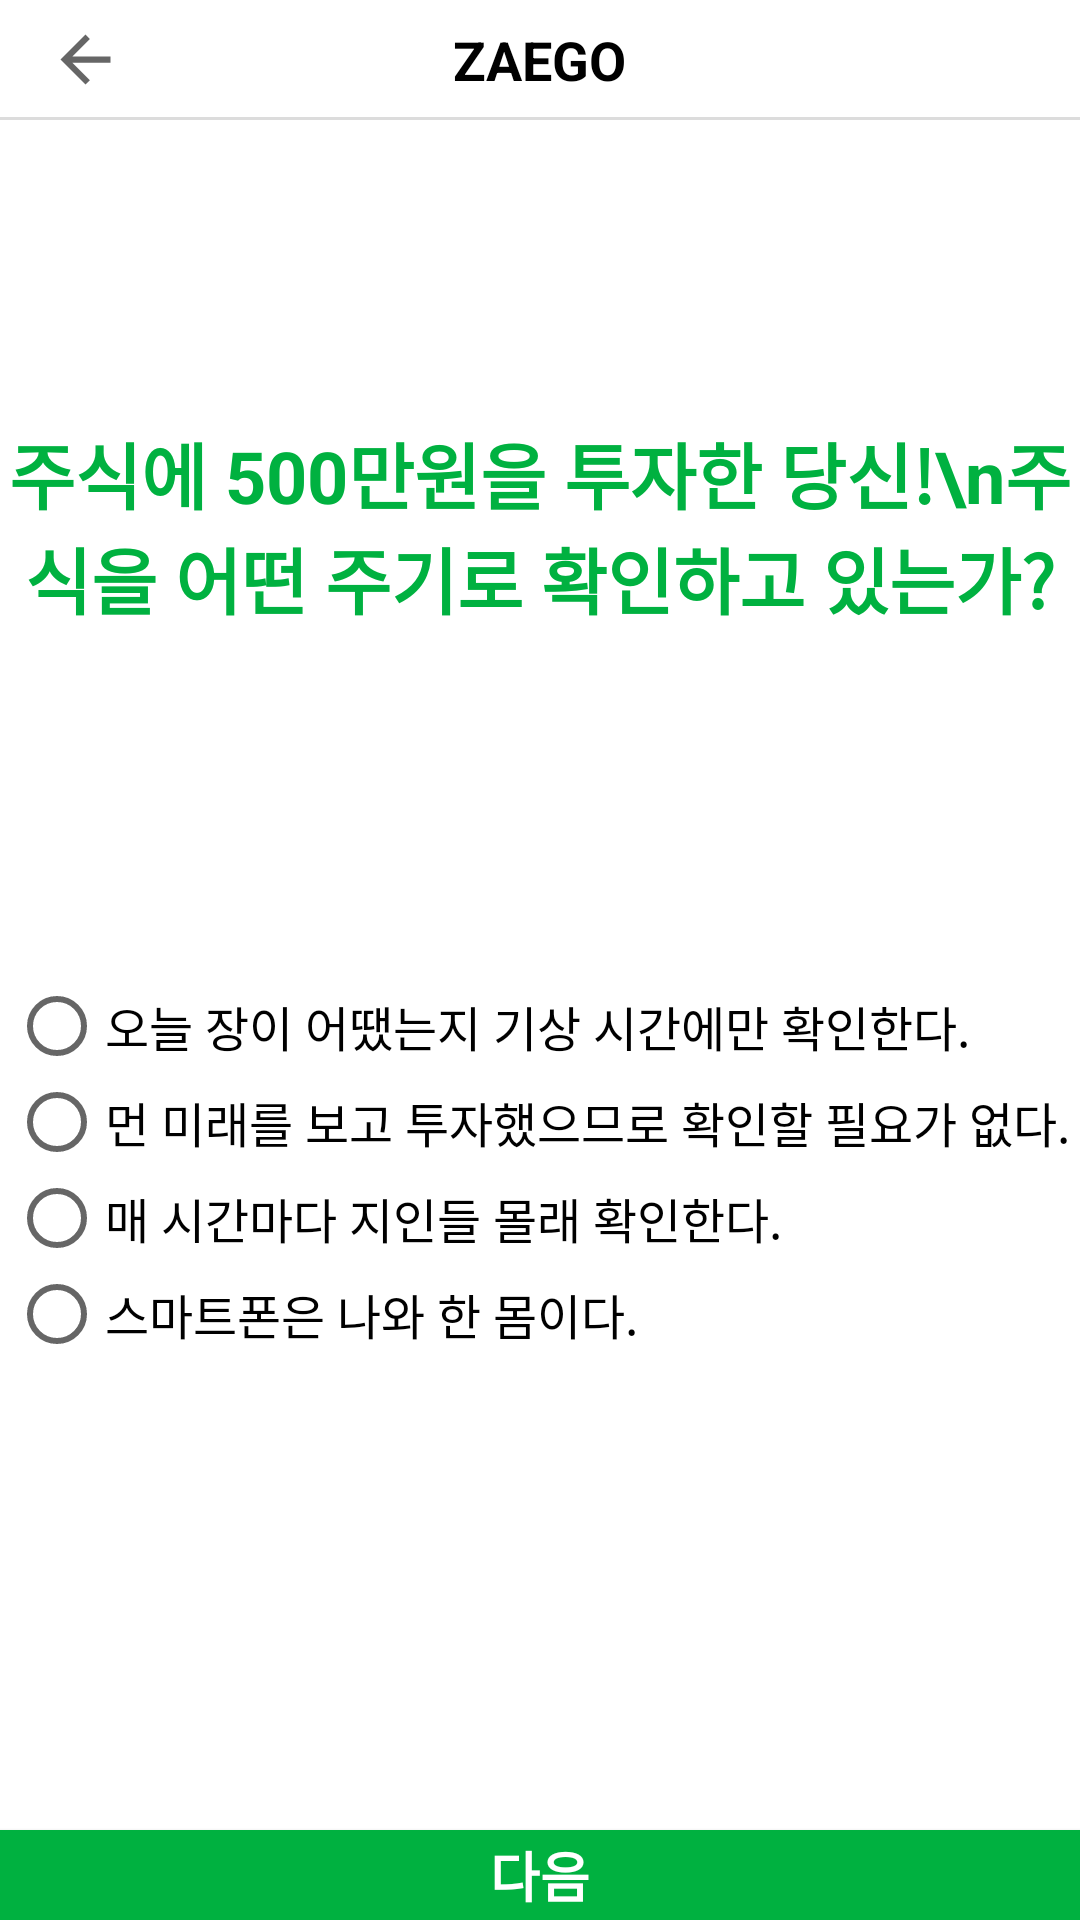

Layout XML and referenced resources for this Android screen:
<!-- AndroidManifest.xml: application theme AppTheme -->
<!-- res/layout/activity_type4.xml -->
<?xml version="1.0" encoding="utf-8"?>
<LinearLayout xmlns:android="http://schemas.android.com/apk/res/android"
    xmlns:app="http://schemas.android.com/apk/res-auto"
    xmlns:tools="http://schemas.android.com/tools"
    android:layout_width="match_parent"
    android:layout_height="match_parent"
    tools:context=".TypeActivity4"
    android:orientation="vertical">

    <androidx.appcompat.widget.Toolbar
        android:id="@+id/toolbar"
        android:layout_width="match_parent"
        android:layout_height="40dp"
        android:background="@drawable/textlines">

        <TextView
            android:id="@+id/toolbar_text"
            android:layout_width="wrap_content"
            android:layout_height="wrap_content"
            android:layout_gravity="center"
            android:text="ZAEGO"
            android:textColor="@color/black"
            android:textSize="18sp"
            android:textStyle="bold"/>

        <ImageButton
            android:id="@+id/back_btn"
            android:layout_width="25dp"
            android:layout_height="25dp"
            android:layout_gravity="left"
            android:background="?attr/actionModeCloseDrawable" />

    </androidx.appcompat.widget.Toolbar>


    <TextView
        android:layout_width="wrap_content"
        android:layout_height="wrap_content"
        android:gravity="center"
        android:layout_gravity="center"
        android:paddingTop="100dp"
        android:paddingBottom="80dp"
        android:text="주식에 500만원을 투자한 당신!\n주식을 어떤 주기로 확인하고 있는가?"
        android:textColor="#00B140"
        android:textSize="24sp"
        android:textStyle="bold"/>

    <RadioGroup
        android:id="@+id/radioGroup4"
        android:layout_width="wrap_content"
        android:layout_height="wrap_content"
        android:layout_gravity="center"
        android:layout_marginTop="16dp"
        android:layout_marginBottom="16dp"
        android:paddingTop="20dp"
        android:paddingBottom="20dp">

        <RadioButton
            android:id="@+id/r_btn1"
            android:layout_width="match_parent"
            android:layout_height="wrap_content"
            android:text="오늘 장이 어땠는지 기상 시간에만 확인한다."
            android:textSize="16sp"/>

        <RadioButton
            android:id="@+id/r_btn2"
            android:layout_width="match_parent"
            android:layout_height="wrap_content"
            android:text="먼 미래를 보고 투자했으므로 확인할 필요가 없다."
            android:textSize="16sp"/>

        <RadioButton
            android:id="@+id/r_btn3"
            android:layout_width="match_parent"
            android:layout_height="wrap_content"
            android:text="매 시간마다 지인들 몰래 확인한다."
            android:textSize="16sp"/>

        <RadioButton
            android:id="@+id/r_btn4"
            android:layout_width="match_parent"
            android:layout_height="wrap_content"
            android:text="스마트폰은 나와 한 몸이다."
            android:textSize="16sp"/>
    </RadioGroup>

    <LinearLayout
        android:layout_width="match_parent"
        android:layout_height="match_parent"
        android:orientation="vertical">

        <Button
            android:id="@+id/bnt_next"
            android:layout_width="match_parent"
            android:layout_height="wrap_content"
            android:layout_weight="1"
            android:layout_marginTop="120dp"
            android:gravity="center"
            android:background="#00B140"
            android:text="다음"
            android:textColor="@color/white"
            android:textSize="18sp"
            android:textStyle="bold" />

    </LinearLayout>

</LinearLayout>
<!-- resources referenced by this layout -->
<resources>
  <!-- drawable textlines (drawable) -->
  <?xml version="1.0" encoding="utf-8"?>
  <layer-list xmlns:android="http://schemas.android.com/apk/res/android">
      <item>
          <shape android:shape="rectangle">
              <stroke android:width="1dp" android:color="#dcdcdc" />
              <solid android:color="@color/white" />
          </shape>
      </item>
  
      <item android:bottom="1dp">
          <shape android:shape="rectangle">
              <stroke android:width="1dp" android:color="@color/white" />
              <solid android:color="#00000000" />
          </shape>
      </item>
  </layer-list>
  <style name="AppTheme" parent="Theme.AppCompat.Light.NoActionBar">
          
          <item name="colorPrimary">@android:color/black</item>
          <item name="colorPrimaryDark">@android:color/white</item>
          <item name="android:windowBackground">@android:color/white</item>
          <item name="android:textColor">@android:color/black</item>
          
          <item name="android:statusBarColor">@android:color/white</item>
          
          <item name="android:windowLightStatusBar">true</item>
  
          <item name="windowActionBar">false</item>
          <item name="windowNoTitle">true</item>
      </style>
  <!-- not gathered from this repository: default colours our renderer supplied (Android Studio template values) -->
  <color name="black">#FF000000</color>
  <color name="white">#FFFFFFFF</color>
</resources>
